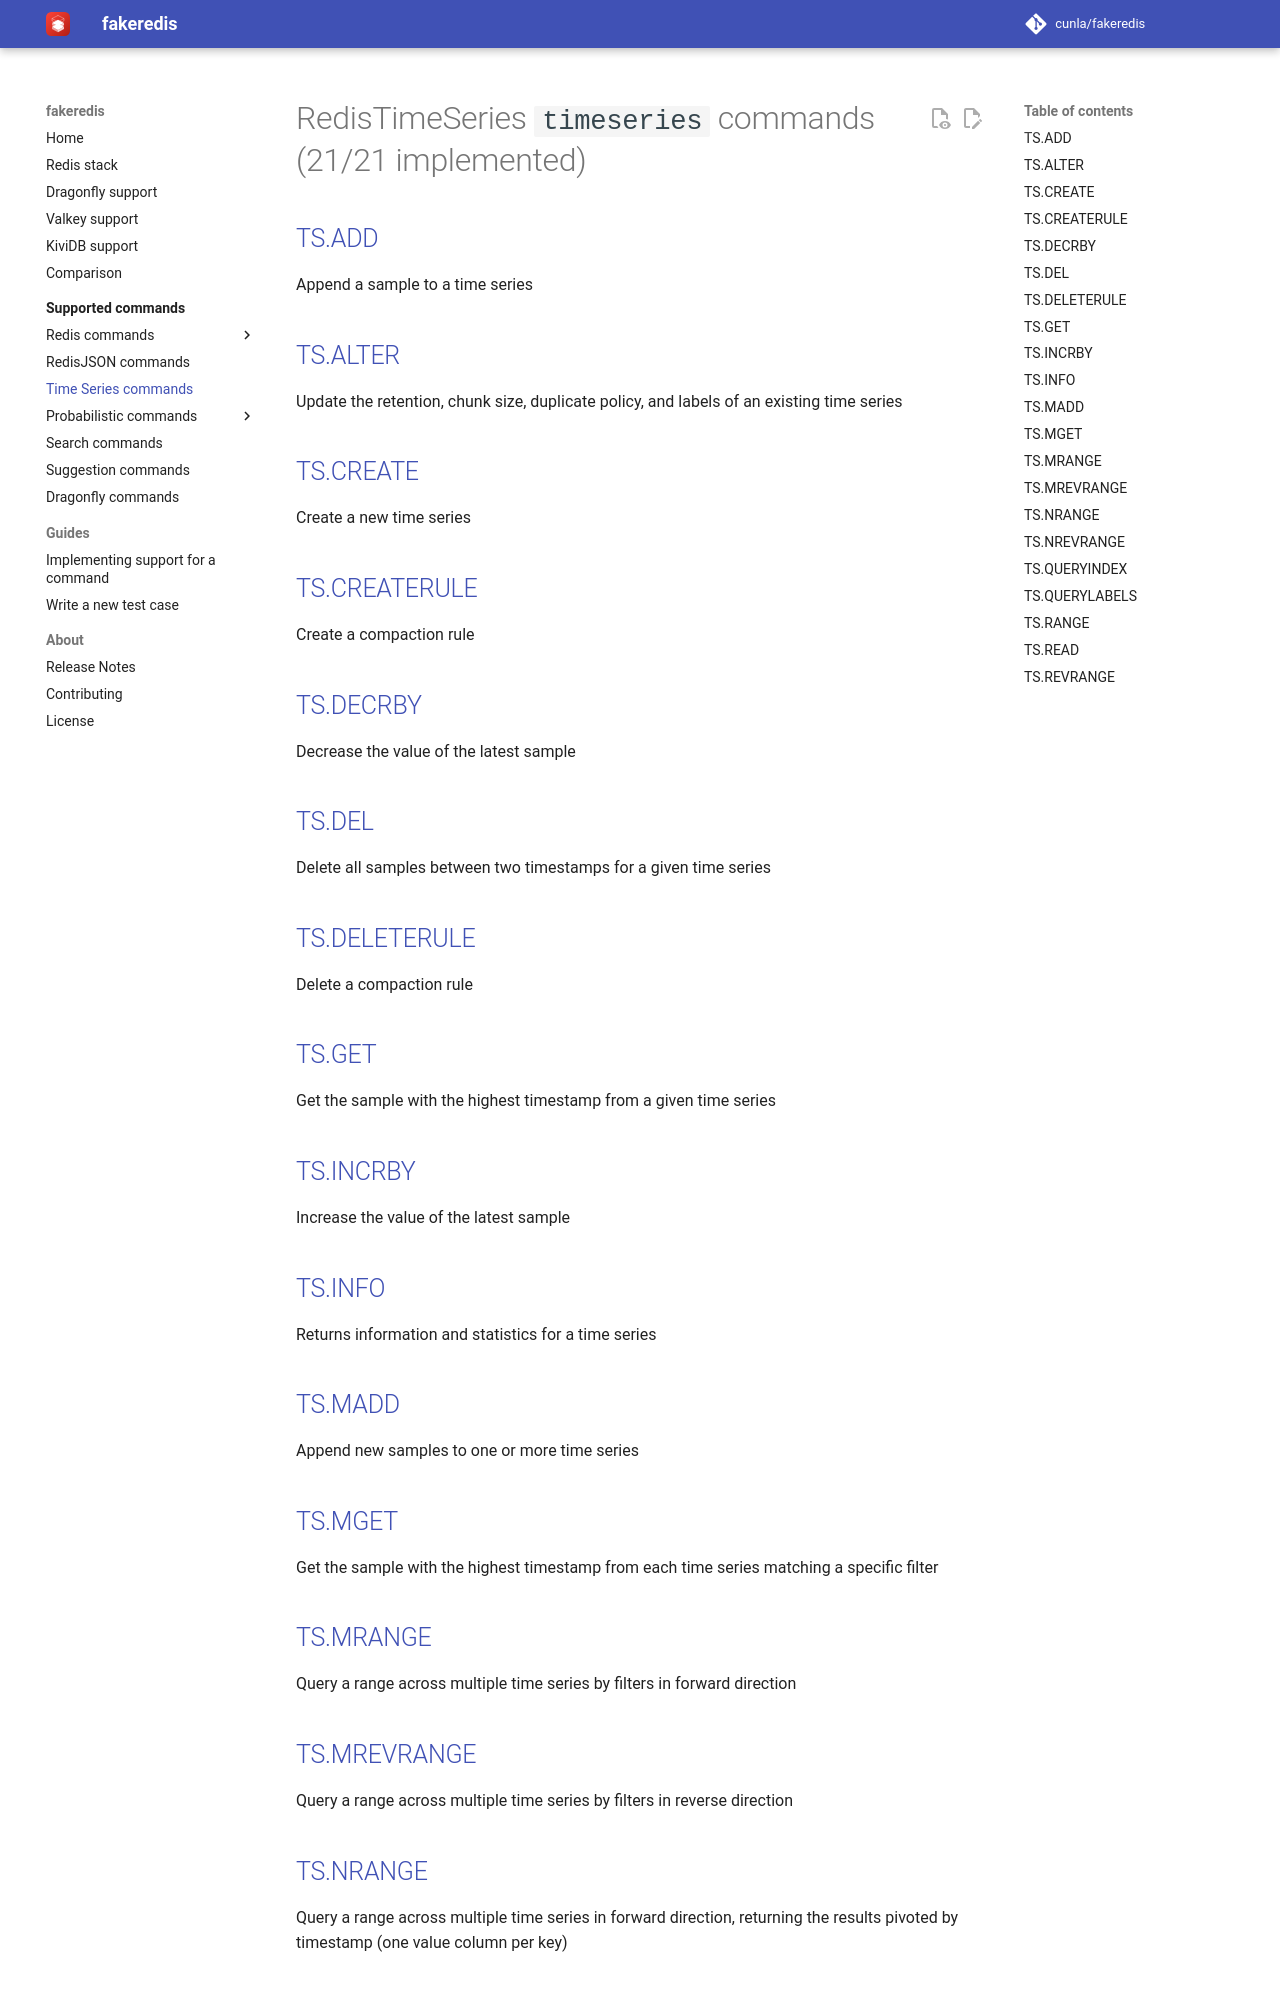

repository: cunla/fakeredis-py · page: supported-commands/RedisTimeSeries/TIMESERIES/index.html · generator: mkdocs

# RedisTimeSeries `timeseries` commands (21/21 implemented)

## [TS.ADD](https://redis.io/commands/ts.add/)

Append a sample to a time series

## [TS.ALTER](https://redis.io/commands/ts.alter/)

Update the retention, chunk size, duplicate policy, and labels of an existing time series

## [TS.CREATE](https://redis.io/commands/ts.create/)

Create a new time series

## [TS.CREATERULE](https://redis.io/commands/ts.createrule/)

Create a compaction rule

## [TS.DECRBY](https://redis.io/commands/ts.decrby/)

Decrease the value of the latest sample

## [TS.DEL](https://redis.io/commands/ts.del/)

Delete all samples between two timestamps for a given time series

## [TS.DELETERULE](https://redis.io/commands/ts.deleterule/)

Delete a compaction rule

## [TS.GET](https://redis.io/commands/ts.get/)

Get the sample with the highest timestamp from a given time series

## [TS.INCRBY](https://redis.io/commands/ts.incrby/)

Increase the value of the latest sample

## [TS.INFO](https://redis.io/commands/ts.info/)

Returns information and statistics for a time series

## [TS.MADD](https://redis.io/commands/ts.madd/)

Append new samples to one or more time series

## [TS.MGET](https://redis.io/commands/ts.mget/)

Get the sample with the highest timestamp from each time series matching a specific filter

## [TS.MRANGE](https://redis.io/commands/ts.mrange/)

Query a range across multiple time series by filters in forward direction

## [TS.MREVRANGE](https://redis.io/commands/ts.mrevrange/)

Query a range across multiple time series by filters in reverse direction

## [TS.NRANGE](https://redis.io/commands/ts.nrange/)

Query a range across multiple time series in forward direction, returning the results pivoted by timestamp (one value column per key)
